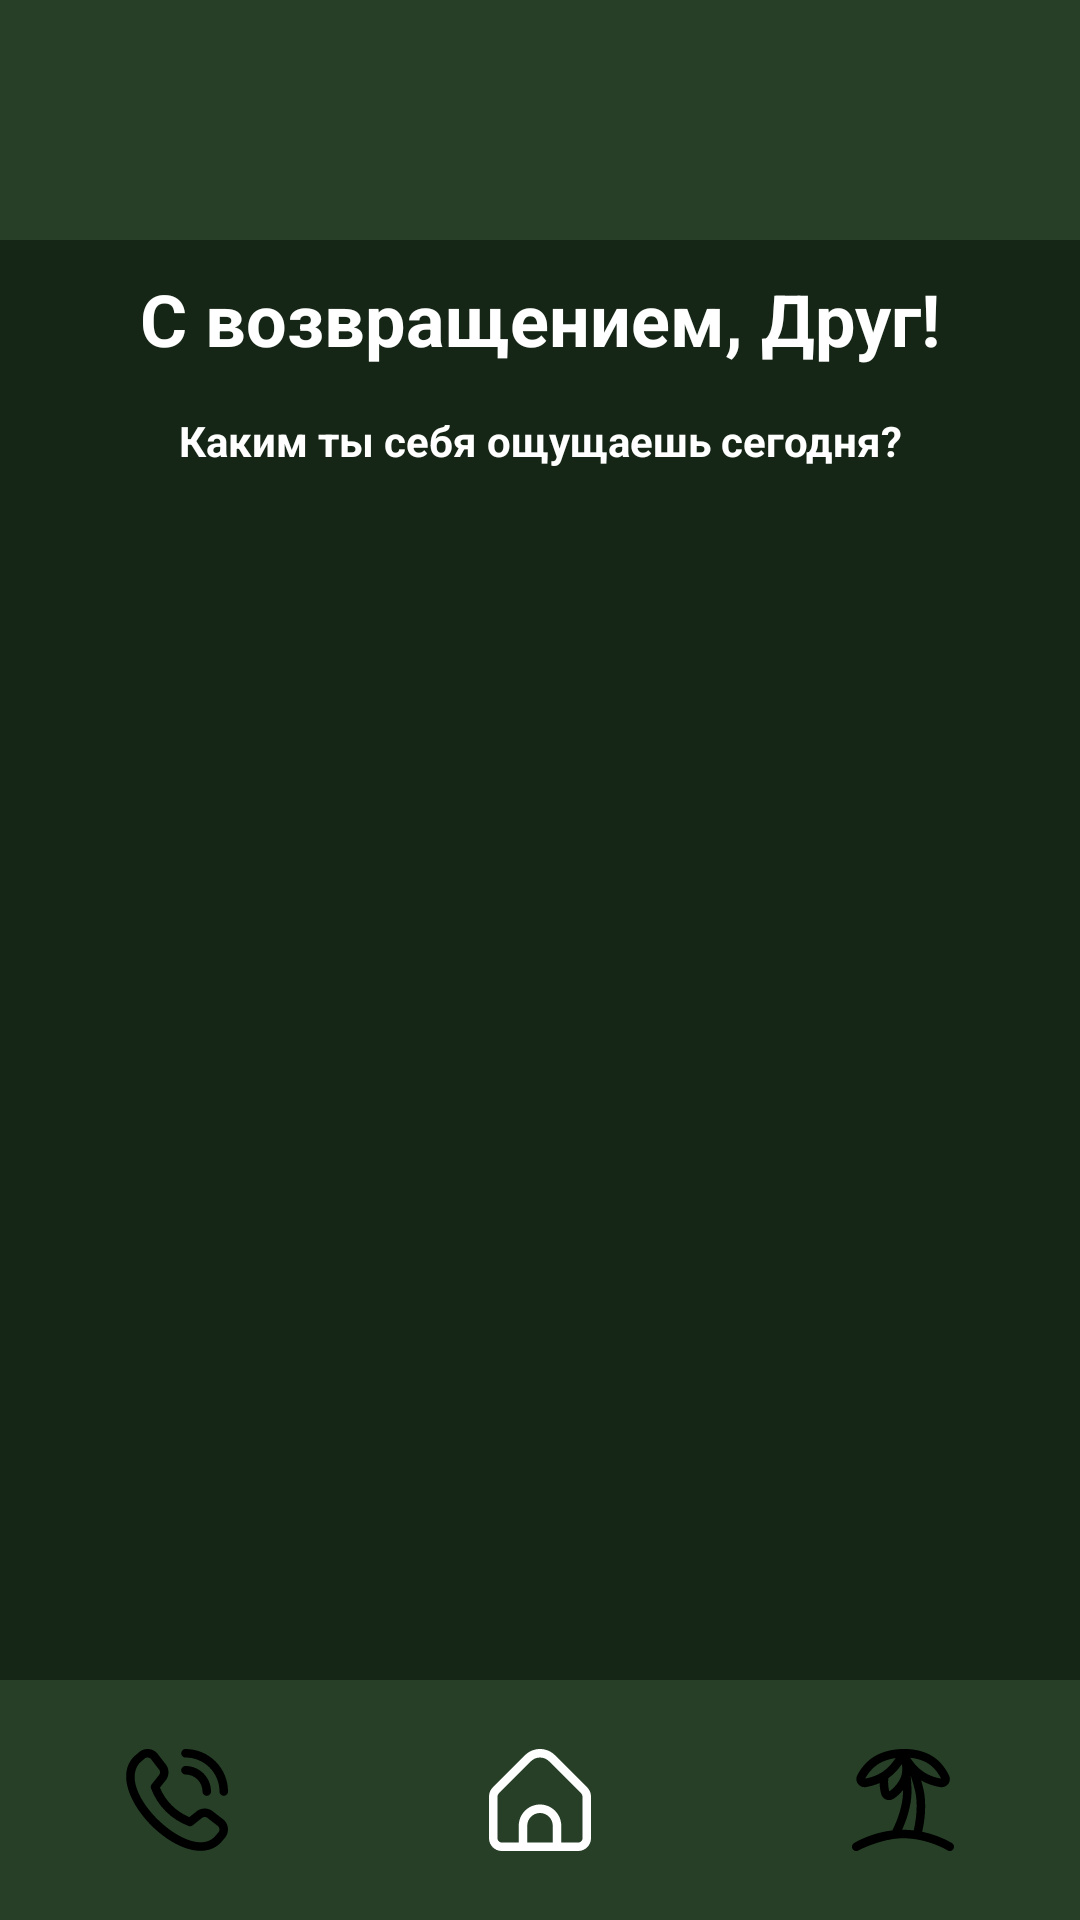

Reconstruct the res/layout file that produces this screen, plus the resources it refers to.
<!-- AndroidManifest.xml: application theme Theme.Zen -->
<!-- res/layout/activity_main4.xml -->
<?xml version="1.0" encoding="utf-8"?>
<androidx.constraintlayout.widget.ConstraintLayout xmlns:android="http://schemas.android.com/apk/res/android"
    xmlns:app="http://schemas.android.com/apk/res-auto"
    xmlns:tools="http://schemas.android.com/tools"
    android:layout_width="match_parent"
    android:layout_height="match_parent"
    tools:context=".MainActivity4"
    android:background="@color/ddark_green">

    <androidx.constraintlayout.widget.ConstraintLayout
        android:id="@+id/constraintLayout"
        android:layout_width="match_parent"
        android:layout_height="80dp"
        android:background="@color/dark_green"
        app:layout_constraintStart_toStartOf="parent"
        app:layout_constraintTop_toTopOf="parent"/>


    <androidx.constraintlayout.widget.ConstraintLayout
        android:id="@+id/constraintLayout3"
        android:layout_width="match_parent"
        android:layout_height="80dp"
        android:background="@color/dark_green"
        app:layout_constraintBottom_toBottomOf="parent">

        <androidx.constraintlayout.widget.ConstraintLayout
            android:layout_width="match_parent"
            android:layout_height="wrap_content"
            android:layout_marginStart="42dp"
            android:layout_marginEnd="42dp"
            app:layout_constraintBottom_toBottomOf="parent"
            app:layout_constraintEnd_toEndOf="parent"
            app:layout_constraintStart_toStartOf="parent"
            app:layout_constraintTop_toTopOf="parent">

            <ImageView
                android:id="@+id/imageView5"
                android:layout_width="wrap_content"
                android:layout_height="wrap_content"
                android:src="@drawable/icon1"
                app:layout_constraintTop_toTopOf="parent"
                app:layout_constraintStart_toStartOf="parent"
                tools:layout_editor_absoluteY="0dp" />

            <ImageView
                android:id="@+id/imageView6"
                android:layout_width="wrap_content"
                android:layout_height="wrap_content"
                android:src="@drawable/icon2"
                app:layout_constraintBottom_toBottomOf="parent"
                app:layout_constraintEnd_toStartOf="@+id/imageView7"
                app:layout_constraintStart_toEndOf="@+id/imageView5"
                app:layout_constraintTop_toTopOf="parent"
                android:onClick="reg"/>

            <ImageView
                android:id="@+id/imageView7"
                app:layout_constraintTop_toTopOf="parent"
                android:layout_width="wrap_content"
                android:layout_height="wrap_content"
                android:src="@drawable/icon3"
                app:layout_constraintEnd_toEndOf="parent" />

        </androidx.constraintlayout.widget.ConstraintLayout>


    </androidx.constraintlayout.widget.ConstraintLayout>

    <TextView
        android:id="@+id/textView7"
        android:layout_width="wrap_content"
        android:layout_height="wrap_content"
        android:layout_marginTop="10dp"
        android:text="С возвращением, Друг!"
        app:layout_constraintEnd_toEndOf="parent"
        app:layout_constraintStart_toStartOf="parent"
        app:layout_constraintTop_toBottomOf="@+id/constraintLayout"
        android:textColor="@color/white"
        android:textSize="24sp"
        android:textStyle="bold"/>

    <TextView
        android:id="@+id/textView8"
        android:layout_width="wrap_content"
        android:layout_height="wrap_content"
        android:layout_marginTop="15dp"
        android:text="Каким ты себя ощущаешь сегодня?"
        android:textColor="@color/white"
        android:textSize="14sp"
        android:textStyle="bold"
        app:layout_constraintEnd_toEndOf="parent"
        app:layout_constraintStart_toStartOf="parent"
        app:layout_constraintTop_toBottomOf="@+id/textView7" />

    <androidx.recyclerview.widget.RecyclerView
        android:id="@+id/recyclerEmotions"
        android:layout_width="wrap_content"
        android:layout_height="wrap_content"
        android:layout_marginTop="16dp"
        android:orientation="horizontal"
        app:layout_constraintEnd_toEndOf="parent"
        app:layout_constraintStart_toStartOf="parent"
        app:layout_constraintTop_toBottomOf="@+id/textView8"
        tools:listitem="@layout/recycler1"
        app:layoutManager="androidx.recyclerview.widget.LinearLayoutManager"/>

    <androidx.recyclerview.widget.RecyclerView
        android:id="@+id/recyclerVertical"
        android:layout_marginTop="10dp"
        android:orientation="vertical"
        android:paddingTop="10dp"
        android:layout_width="match_parent"
        android:layout_height="0dp"
        app:layout_constraintEnd_toEndOf="parent"
        app:layout_constraintStart_toStartOf="parent"
        app:layout_constraintTop_toBottomOf="@+id/recyclerEmotions"
        app:layout_constraintBottom_toTopOf="@+id/constraintLayout3"
        tools:listitem="@layout/recycler2"
        app:layoutManager="androidx.recyclerview.widget.LinearLayoutManager"/>


</androidx.constraintlayout.widget.ConstraintLayout>
<!-- res/layout/recycler1.xml (included above) -->
<?xml version="1.0" encoding="utf-8"?>
<androidx.constraintlayout.widget.ConstraintLayout xmlns:android="http://schemas.android.com/apk/res/android"
    xmlns:app="http://schemas.android.com/apk/res-auto"
    xmlns:tools="http://schemas.android.com/tools"
    android:layout_width="wrap_content"
    android:layout_height="wrap_content">


    <androidx.constraintlayout.widget.ConstraintLayout
        android:id="@+id/constraintLayout2"
        android:layout_width="66dp"
        android:layout_height="53dp"
        android:background="@drawable/bg_image"
        app:layout_constraintBottom_toBottomOf="parent"
        app:layout_constraintEnd_toEndOf="parent"
        app:layout_constraintStart_toStartOf="parent"
        app:layout_constraintTop_toTopOf="parent"
        android:layout_marginStart="9dp"
        android:layout_marginEnd="9dp">

        <ImageView
            android:id="@+id/recycler1ImageView"
            android:layout_width="wrap_content"
            android:layout_height="wrap_content"
            android:src="@drawable/image1"
            app:layout_constraintBottom_toBottomOf="parent"
            app:layout_constraintEnd_toEndOf="parent"
            app:layout_constraintStart_toStartOf="parent" />

    </androidx.constraintlayout.widget.ConstraintLayout>

    <TextView
        android:id="@+id/recycler1TextView"
        android:layout_width="wrap_content"
        android:layout_height="wrap_content"
        android:layout_marginTop="3dp"
        android:text="Спокойным"
        android:textColor="@color/white"
        android:textSize="10dp"
        android:textStyle="bold"
        app:layout_constraintEnd_toEndOf="parent"
        app:layout_constraintStart_toStartOf="parent"
        app:layout_constraintTop_toBottomOf="@+id/constraintLayout2"
        tools:ignore="TextSizeCheck" />

    <TextView
        android:id="@+id/recycler1TextView1"
        android:layout_width="0dp"
        android:layout_height="0dp"
        android:text="Спокойным"
        android:layout_marginTop="3dp"
        app:layout_constraintEnd_toEndOf="parent"
        app:layout_constraintStart_toStartOf="parent"
        app:layout_constraintTop_toBottomOf="@+id/constraintLayout2"
        android:textSize="10dp"
        android:textStyle="bold"
        android:textColor="@color/white"/>
</androidx.constraintlayout.widget.ConstraintLayout>
<!-- res/layout/recycler2.xml (included above) -->
<?xml version="1.0" encoding="utf-8"?>
<androidx.constraintlayout.widget.ConstraintLayout xmlns:android="http://schemas.android.com/apk/res/android"
    xmlns:app="http://schemas.android.com/apk/res-auto"
    xmlns:tools="http://schemas.android.com/tools"
    android:layout_width="match_parent"
    android:layout_height="wrap_content"
    android:paddingStart="40dp"
    android:paddingEnd="40dp"
    android:layout_marginBottom="30dp">

    <androidx.constraintlayout.widget.ConstraintLayout
        android:layout_width="match_parent"
        android:layout_height="135dp"
        android:background="@drawable/bg_image"
        app:layout_constraintBottom_toBottomOf="parent"
        app:layout_constraintEnd_toEndOf="parent"
        app:layout_constraintStart_toStartOf="parent"
        app:layout_constraintTop_toTopOf="parent">

        <TextView
            android:id="@+id/recycler2TextView"
            android:layout_width="wrap_content"
            android:layout_height="wrap_content"
            android:layout_marginStart="15dp"
            android:layout_marginTop="15dp"
            android:text="Заголовок блока"
            android:textColor="@color/ddark_green"
            android:textStyle="bold"
            app:layout_constraintStart_toStartOf="parent"
            app:layout_constraintTop_toTopOf="parent"
            android:textSize="12sp"/>

        <TextView
            android:id="@+id/recycler2TextView2"
            android:layout_width="150dp"
            android:layout_height="wrap_content"
            android:layout_marginTop="5dp"
            android:text="Краткое описание\nблока с двумя строчками"
            android:textColor="@color/ddark_green"
            android:textSize="12sp"
            android:textStyle="bold"
            app:layout_constraintStart_toStartOf="@+id/recycler2TextView"
            app:layout_constraintTop_toBottomOf="@+id/recycler2TextView" />

        <ImageView
            android:id="@+id/recycler2ImageView"
            android:layout_width="wrap_content"
            android:layout_height="wrap_content"
            android:layout_marginStart="22dp"
            android:layout_marginTop="25dp"
            android:layout_marginBottom="16dp"
            android:src="@drawable/persons2"
            app:layout_constraintBottom_toBottomOf="parent"
            app:layout_constraintEnd_toEndOf="parent"
            app:layout_constraintStart_toEndOf="@+id/recycler2TextView2"
            app:layout_constraintTop_toTopOf="parent" />
    </androidx.constraintlayout.widget.ConstraintLayout>
</androidx.constraintlayout.widget.ConstraintLayout>
<!-- resources referenced by this layout -->
<resources>
  <color name="dark_green">#263F26</color>
  <color name="ddark_green">#162616</color>
  <color name="white">#FFFFFFFF</color>
  <!-- drawable bg_image (drawable) -->
  <?xml version="1.0" encoding="utf-8"?>
  <shape xmlns:android="http://schemas.android.com/apk/res/android"
      android:shape="rectangle">
      <corners android:radius="10dp"/>
      <solid android:color="@color/white" />
  
  </shape>
  <!-- drawable icon1: vector/xml drawable (drawable, 2692 chars, omitted) -->
  <!-- drawable icon2 (drawable) -->
  <vector xmlns:android="http://schemas.android.com/apk/res/android"
      android:width="34dp"
      android:height="34dp"
      android:viewportWidth="34"
      android:viewportHeight="34">
    <path
        android:pathData="M32.755,12.825L22.009,2.072C20.679,0.745 18.878,0 17,0C15.122,0 13.321,0.745 11.991,2.072L1.245,12.825C0.849,13.219 0.535,13.687 0.321,14.203C0.108,14.72 -0.002,15.273 0,15.832V29.747C0,30.875 0.448,31.957 1.245,32.755C2.042,33.552 3.123,34 4.25,34H29.75C30.877,34 31.958,33.552 32.755,32.755C33.552,31.957 34,30.875 34,29.747V15.832C34.002,15.273 33.892,14.72 33.679,14.203C33.465,13.687 33.151,13.219 32.755,12.825ZM21.25,31.165H12.75V25.588C12.75,24.461 13.198,23.379 13.995,22.581C14.792,21.784 15.873,21.336 17,21.336C18.127,21.336 19.208,21.784 20.005,22.581C20.802,23.379 21.25,24.461 21.25,25.588V31.165ZM31.167,29.747C31.167,30.123 31.017,30.484 30.752,30.75C30.486,31.016 30.126,31.165 29.75,31.165H24.083V25.588C24.083,23.709 23.337,21.906 22.009,20.577C20.68,19.248 18.879,18.501 17,18.501C15.121,18.501 13.32,19.248 11.991,20.577C10.663,21.906 9.917,23.709 9.917,25.588V31.165H4.25C3.874,31.165 3.514,31.016 3.248,30.75C2.983,30.484 2.833,30.123 2.833,29.747V15.832C2.835,15.456 2.984,15.096 3.248,14.83L13.994,4.081C14.792,3.285 15.873,2.839 17,2.839C18.127,2.839 19.208,3.285 20.006,4.081L30.752,14.834C31.015,15.099 31.164,15.458 31.167,15.832V29.747Z"
        android:fillColor="#ffffff"/>
  </vector>
  <!-- drawable icon3: vector/xml drawable (drawable, 2299 chars, omitted) -->
  <!-- drawable image1: png bitmap (drawable, 1571 bytes) -->
  <!-- drawable persons2: png bitmap (drawable, 10754 bytes) -->
  <style name="Theme.Zen" parent="Theme.MaterialComponents.DayNight.NoActionBar">
          
          <item name="colorPrimary">@color/purple_500</item>
          <item name="colorPrimaryVariant">@color/purple_700</item>
          <item name="colorOnPrimary">@color/white</item>
          
          <item name="colorSecondary">@color/teal_200</item>
          <item name="colorSecondaryVariant">@color/teal_700</item>
          <item name="colorOnSecondary">@color/black</item>
          
          <item name="android:statusBarColor">?attr/colorPrimaryVariant</item>
          
      </style>
  <color name="purple_500">#FF6200EE</color>
  <color name="purple_700">#FF3700B3</color>
  <color name="teal_200">#FF03DAC5</color>
  <color name="teal_700">#FF018786</color>
  <color name="black">#FF000000</color>
</resources>
